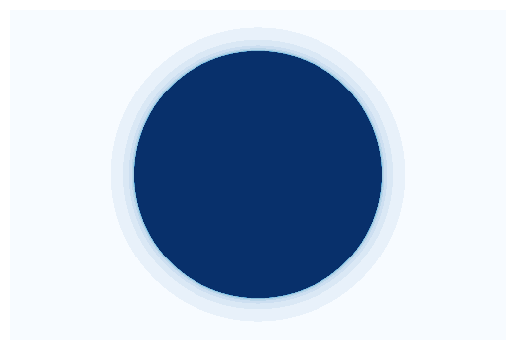

Write Python code to recreate this figure.
import numpy as np
import matplotlib.pyplot as plt

x_pixels = 500
y_pixels = round((2/3) * x_pixels)
x_lower_bound = -2
y_lower_bound = 2/3 * x_lower_bound
x=np.linspace(x_lower_bound, x_lower_bound*(-1), x_pixels) # get 3:2 ratio because it looks good 
y=np.linspace(y_lower_bound, y_lower_bound*(-1), y_pixels) * 1j
complex_num = x + y.reshape(y_pixels, 1)
array=np.zeros((y_pixels, x_pixels))

iteration = 15
z = complex_num
c = 0
'''
values to test out:
c = 0.285, 0.28 + 0.008j, 0.3 - 0.01j
c = -1.476
c = -0.4 + 0.6j, 0.285 + 0.01j, -0.8 + 0.156j, -0.70176 - 0.3842j
'''
for i in range(0, iteration + 1): # from 1 to iteration + 1 because array is a zero array 
    z = z ** 2 + c
    condition = (abs(z) >= 2) & (array == 0) # absolute value of z is greater than 0 and the array value has not been filled
    array[condition] = i
else:
    array[array == 0] = iteration

plt.figure(dpi = 1000)
plt.imshow(array, cmap = 'Blues', interpolation = 'None')
plt.axis("off")
plt.show();